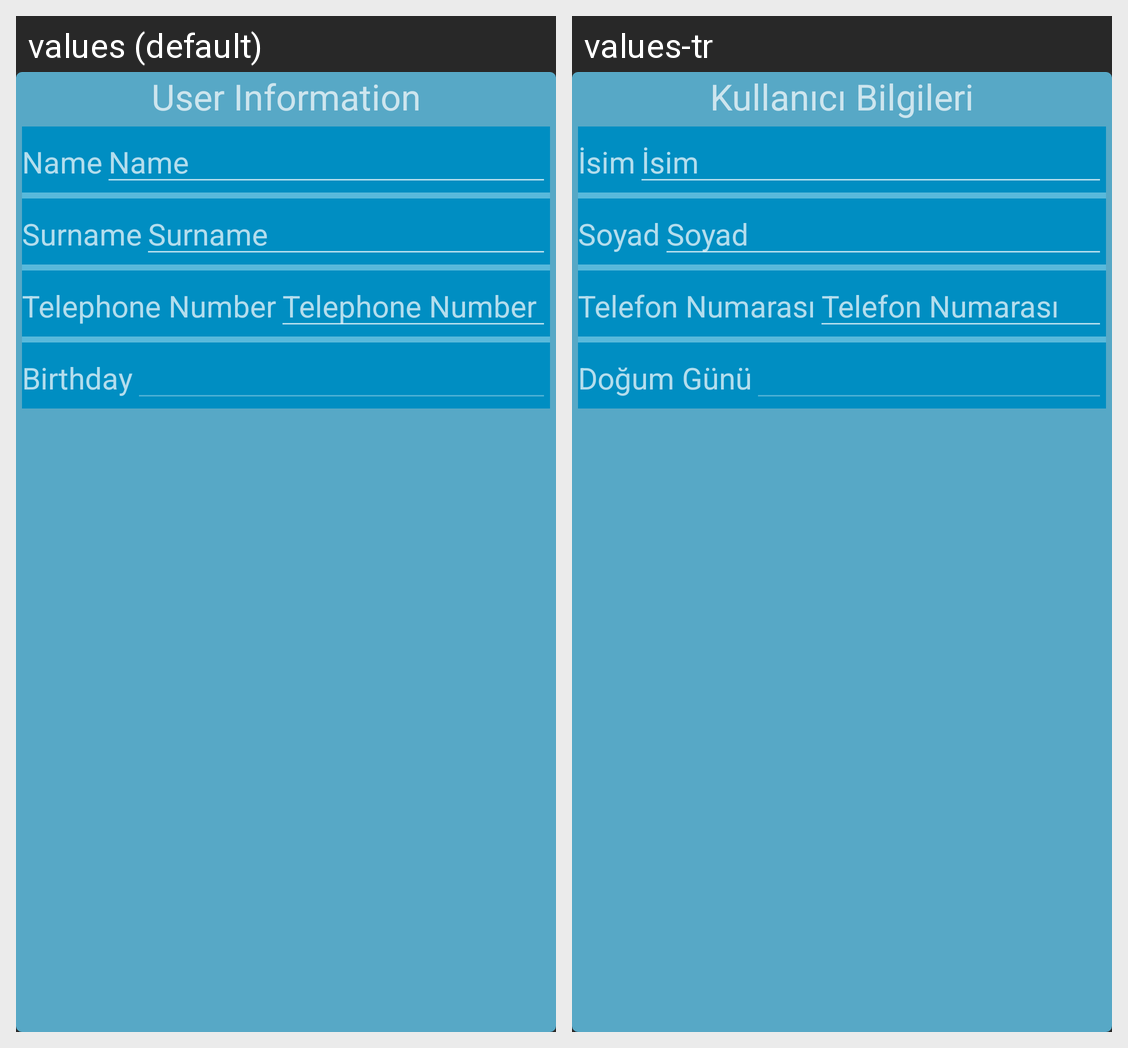

Strings drawn on this Android screen and how each of the app's shown locales translates them:
Android screen res/layout/activity_user_settings_user_informations.xml rendered under 2 locales, left to right: values (default), values-tr. Device: Nexus 5 (rendered at 1080×1920; each locale shown at half size, 540×960, under a caption strip naming it); theme Theme.ShoppingCentre3D.
Strings drawn on this screen, with the default value and each locale's value (text and hints the layout hard-codes, and strings that could not be matched under every locale, appear in the picture but are not listed):

UserInformation
  values: User Information
  values-tr: Kullanıcı Bilgileri

name
  values: Name
  values-tr: İsim

surname
  values: Surname
  values-tr: Soyad

telephoneNumber
  values: Telephone Number
  values-tr: Telefon Numarası

birthday
  values: Birthday
  values-tr: Doğum Günü
